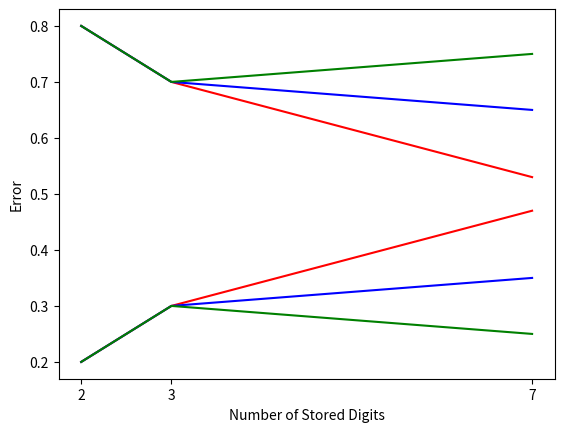

Here is the Python script that generated this plot:
import numpy as np
import random
from matplotlib import pyplot as plt

p0 = np.array([1, -1, -1, -1, 1, -1, 1, 1, 1, -1, -1, 1, 1, 1, -1, -1, 1, 1, 1, -1, -1, 1, 1, 1, -1, 1, -1, -1, -1, 1])
p1 = np.array([1, -1, -1, 1, 1, 1, 1, -1, 1, 1, 1, 1, -1, 1, 1, 1, 1, -1, 1, 1, 1, 1, -1, 1, 1, 1, 1, -1, 1, 1])
p2 = np.array([-1, -1, -1, 1, 1, 1, 1, 1, -1, 1, 1, 1, 1, -1, 1, 1, -1, -1, 1, 1, 1, -1, 1, 1, 1, 1, -1, -1, -1, -1])
p3 = np.array([1, -1, -1, -1, 1, 1, 1, 1, 1, -1, 1, 1, -1, -1, -1, 1, 1, 1, 1, -1, 1, -1, -1, -1, 1, 1, 1, 1, 1, 1])
p4 = np.array([-1, 1, 1, -1, 1, -1, 1, 1, -1, 1, -1, 1, 1, -1, 1, -1, -1, -1, -1, -1, 1, 1, 1, -1, 1, 1, 1, 1, -1, 1])
p5 = np.array([-1, -1, -1, -1, -1, -1, 1, 1, 1, 1, -1, -1, -1, -1, 1, 1, 1, 1, -1, 1, 1, 1, 1, -1, 1, -1, -1, -1, -1, 1])
p6 = np.array([-1, 1, 1, 1, 1, -1, 1, 1, 1, 1, -1, -1, -1, -1, -1, -1, 1, 1, 1, -1, -1, 1, 1, 1, -1, -1, -1, -1, -1, -1])
p7 = np.array([-1, -1, -1, -1, 1, 1, 1, 1, -1, 1, 1, 1, 1, -1, 1, 1, 1, 1, -1, 1, 1, 1, 1, -1, 1, 1, 1, 1, -1, 1])
p8 = np.array([1, 1, 1, 1, 1, 1, -1, -1, -1, 1, -1, 1, 1, 1, -1, -1, -1, -1, -1, -1, -1, 1, 1, 1, -1, 1, -1, -1, -1, 1])
p9 = np.array([-1, -1, -1, -1, -1, -1, 1, 1, 1, -1, -1, 1, 1, 1, -1, -1, -1, -1, -1, -1, 1, 1, 1, 1, -1, 1, 1, 1, 1, -1])
d = 30


def initialize_weights(digits):
    w_init = np.zeros((d, d))
    for i in range(d):
        for j in range(d):
            if i == j:
                continue
            sum = 0
            for k in range(len(digits)):
                sum += digits[k][i] * digits[k][j]
            w_init[i, j] = sum/d
    return w_init


def flip_pixels(x, n):
    y = np.copy(x)
    idx = random.sample(range(30), n)
    for i in range(n):
        y[idx[i]] *= -1
    return y


def update_input(x, w, asynchronous=False):
    x_prev = np.zeros(x.shape)
    k = 0
    while not np.array_equal(x_prev, x):
        k += 1
        x_prev = np.copy(x)
        if asynchronous:
            for i in range(d):
                idx = random.randrange(d)
                idx = i
                x[idx] = np.sign(np.dot(w[idx, :], x))
        else:
            x = np.sign(np.dot(w, x))
        if k > 100:
            break
    return x


def run_experiment(num_correct, r, w, num_iterations=10, all_digits=True): # correct is 3 x 3
    for n in range(1, 4):
        for i in range(num_iterations):
            x0 = flip_pixels(p0, n * 2)
            x1 = flip_pixels(p1, n * 2)
            x0 = update_input(x0, w)
            x1 = update_input(x1, w)
            if all_digits:
                x2 = flip_pixels(p2, n * 2)
                x3 = flip_pixels(p3, n * 2)
                x2 = update_input(x2, w)
                x3 = update_input(x3, w)
                x4 = flip_pixels(p4, n * 2)
                x5 = flip_pixels(p5, n * 2)
                x4 = update_input(x4, w)
                x5 = update_input(x5, w)
                x6 = flip_pixels(p6, n * 2)
                x7 = flip_pixels(p7, n * 2)
                x6 = update_input(x6, w)
                x7 = update_input(x7, w)
                x8 = flip_pixels(p8, n * 2)
                x9 = flip_pixels(p9, n * 2)
                x8 = update_input(x8, w)
                x9 = update_input(x9, w)

            if np.array_equal(x0, p0):
                num_correct[r][n - 1] += 1
            if np.array_equal(x1, p1):
                num_correct[r][n - 1] += 1

            if all_digits:
                if np.array_equal(x2, p2):
                    num_correct[r][n - 1] += 1
                if np.array_equal(x3, p3):
                    num_correct[r][n - 1] += 1
                if np.array_equal(x4, p4):
                    num_correct[r][n - 1] += 1
                if np.array_equal(x5, p5):
                    num_correct[r][n - 1] += 1
                if np.array_equal(x6, p6):
                    num_correct[r][n - 1] += 1
                if np.array_equal(x7, p7):
                    num_correct[r][n - 1] += 1
                if np.array_equal(x8, p8):
                    num_correct[r][n - 1] += 1
                if np.array_equal(x9, p9):
                    num_correct[r][n - 1] += 1


correct = np.zeros((3, 3))
w1 = initialize_weights([p0, p1])
w2 = initialize_weights([p0, p1, p2])
w3 = initialize_weights([p0, p1, p2, p3, p4, p5, p6])
run_experiment(correct, 0, w1)
run_experiment(correct, 1, w2)
run_experiment(correct, 2, w3)
print(correct)

correct = np.true_divide(correct, 100)
error = 1 - correct
print(correct)
num_stored = [2, 3, 7]
plt.plot(num_stored, correct[:, 0], 'r', num_stored, correct[:, 1], 'b-', num_stored, correct[:, 2], 'g')
plt.ylabel('Accuracy')
plt.xlabel('Number of Stored Digits')
plt.xticks(num_stored)
plt.show()
plt.plot(num_stored, error[:, 0], 'r', num_stored, error[:, 1], 'b-', num_stored, error[:, 2], 'g')
plt.ylabel('Error')
plt.xlabel('Number of Stored Digits')
plt.xticks(num_stored)
plt.show()
